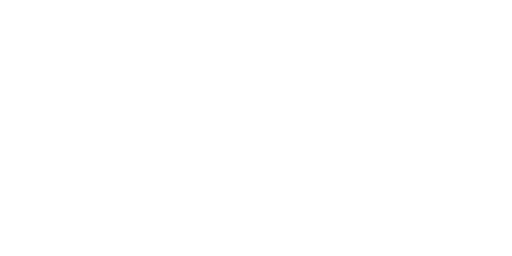
t = 0.00 s
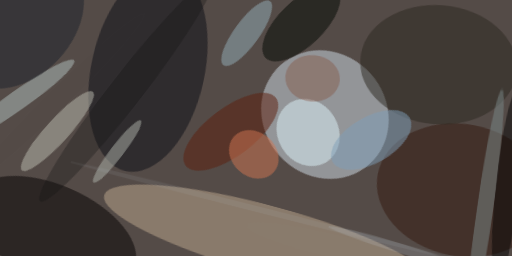
t = 2.99 s
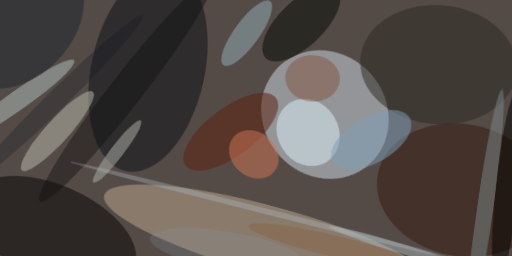
t = 3.12 s
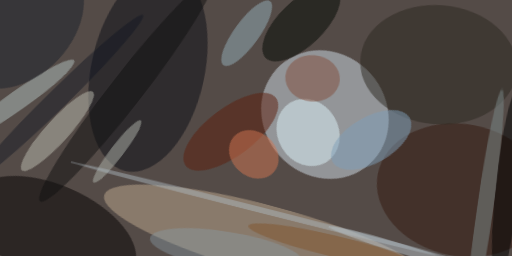
t = 3.24 s
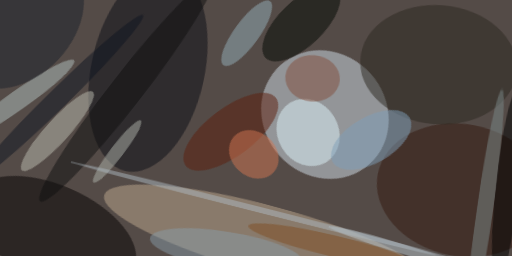
t = 3.37 s
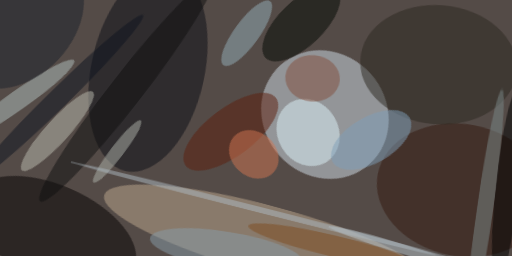
t = 3.49 s

The animated SVG that drew these frames (rendered in a browser with its animation timeline set to each time). Animation: 1 CSS @keyframes rule; one cycle of 3.49 s.

<svg xmlns="http://www.w3.org/2000/svg" viewBox="0 0 400 200"><style>@keyframes fade { from {opacity: 0} to {opacity: 1} } ellipse, path { opacity: 0; animation: fade .5s forwards; }</style><path fill="#544b47" d="M0 0h400v200H0z" style="animation-delay: 0.00s;"/><ellipse fill="#d1dee8" fill-opacity=".5" rx="1" ry="1" transform="rotate(137.9 109.7 93.6) scale(47.92233 52.02737)" style="animation-delay: 0.18s;"/><ellipse fill="#bea88e" fill-opacity=".5" rx="1" ry="1" transform="matrix(7.02171 -25.66707 128.59891 35.18068 210 187.7)" style="animation-delay: 0.36s;"/><ellipse fill="#0a0d15" fill-opacity=".5" rx="1" ry="1" transform="matrix(-43.25024 -9.50507 17.38352 -79.099 115.6 54.6)" style="animation-delay: 0.54s;"/><ellipse fill="#040000" fill-opacity=".5" rx="1" ry="1" transform="matrix(-14.76197 33.60162 -63.94505 -28.09254 40.8 181.2)" style="animation-delay: 0.72s;"/><ellipse fill="#32170d" fill-opacity=".5" rx="1" ry="1" transform="matrix(65.67307 12.64664 -9.75708 50.66781 360.8 148.6)" style="animation-delay: 0.89s;"/><ellipse fill="#2b271e" fill-opacity=".5" rx="1" ry="1" transform="matrix(-3.81666 46.42296 -61.06292 -5.02029 342.6 50.6)" style="animation-delay: 1.06s;"/><ellipse fill="#ddf3fa" fill-opacity=".5" rx="1" ry="1" transform="matrix(-20.36852 12.23864 -14.03041 -23.35053 240.7 103.5)" style="animation-delay: 1.23s;"/><ellipse fill="#bcbcb0" fill-opacity=".5" rx="1" ry="1" transform="matrix(-27.76622 30.65823 -6.7263 -6.0918 44.8 102.4)" style="animation-delay: 1.39s;"/><ellipse fill="#b1bfbe" fill-opacity=".5" rx="1" ry="1" transform="matrix(43.72072 -30.956 4.42264 6.24632 14.2 78.2)" style="animation-delay: 1.55s;"/><ellipse fill="#000600" fill-opacity=".5" rx="1" ry="1" transform="rotate(-134 121.6 -40.9) scale(17.70115 38.92219)" style="animation-delay: 1.70s;"/><ellipse fill="#7f9eb8" fill-opacity=".5" rx="1" ry="1" transform="matrix(-9.00927 -15.6676 30.1193 -17.31937 290 109.3)" style="animation-delay: 1.85s;"/><ellipse fill="#93adb7" fill-opacity=".5" rx="1" ry="1" transform="rotate(-143.9 100.6 -18.4) scale(9.74876 30.92224)" style="animation-delay: 1.99s;"/><ellipse fill="#7a8788" fill-opacity=".5" rx="1" ry="1" transform="matrix(-6.29075 -.8953 13.49151 -94.79631 378.7 164.8)" style="animation-delay: 2.12s;"/><ellipse fill="#5d1c0b" fill-opacity=".5" rx="1" ry="1" transform="matrix(-35.28927 26.42203 -11.26541 -15.04609 180.3 102.9)" style="animation-delay: 2.25s;"/><ellipse fill="#aeb2aa" fill-opacity=".5" rx="1" ry="1" transform="rotate(-52.6 165.5 -33.4) scale(30.52945 5.10807)" style="animation-delay: 2.36s;"/><ellipse fill="#cf7451" fill-opacity=".5" rx="1" ry="1" transform="matrix(-11.4538 12.921 -15.65357 -13.87608 198.3 120.6)" style="animation-delay: 2.47s;"/><ellipse fill="#1a202a" fill-opacity=".5" rx="1" ry="1" transform="rotate(-136.5 10.3 5.6) scale(43.42892 59.47939)" style="animation-delay: 2.57s;"/><ellipse fill="#000001" fill-opacity=".5" rx="1" ry="1" transform="matrix(-8.1346 75.93971 -8.93812 -.95744 396.5 145.2)" style="animation-delay: 2.66s;"/><ellipse fill="#814e3c" fill-opacity=".5" rx="1" ry="1" transform="matrix(-21.26508 -1.8014 1.536 -18.13215 244.2 61.2)" style="animation-delay: 2.74s;"/><ellipse fill="#0f0f0f" fill-opacity=".5" rx="1" ry="1" transform="matrix(-67.39985 86.69725 -9.93781 -7.72582 98.7 70.6)" style="animation-delay: 2.81s;"/><ellipse fill="#b7c4c9" fill-opacity=".5" rx="1" ry="1" transform="rotate(17 -493.2 1144) scale(58.59685 3.71775)" style="animation-delay: 2.86s;"/><ellipse fill="#adb9c2" fill-opacity=".5" rx="1" ry="1" transform="matrix(-.5741 2.26895 -147.31804 -37.27558 203.2 164)" style="animation-delay: 2.91s;"/><ellipse fill="#0d121f" fill-opacity=".5" rx="1" ry="1" transform="matrix(-5.37381 -5.48756 66.39987 -65.02356 45.5 76.7)" style="animation-delay: 2.95s;"/><ellipse fill="#7f4b1c" fill-opacity=".5" rx="1" ry="1" transform="matrix(-65.89542 -15.57702 1.92151 -8.12857 260 192)" style="animation-delay: 2.98s;"/><ellipse fill="#889ba8" fill-opacity=".5" rx="1" ry="1" transform="matrix(2.33077 -14.43531 59.73805 9.6455 177 195.6)" style="animation-delay: 2.99s;"/></svg>
